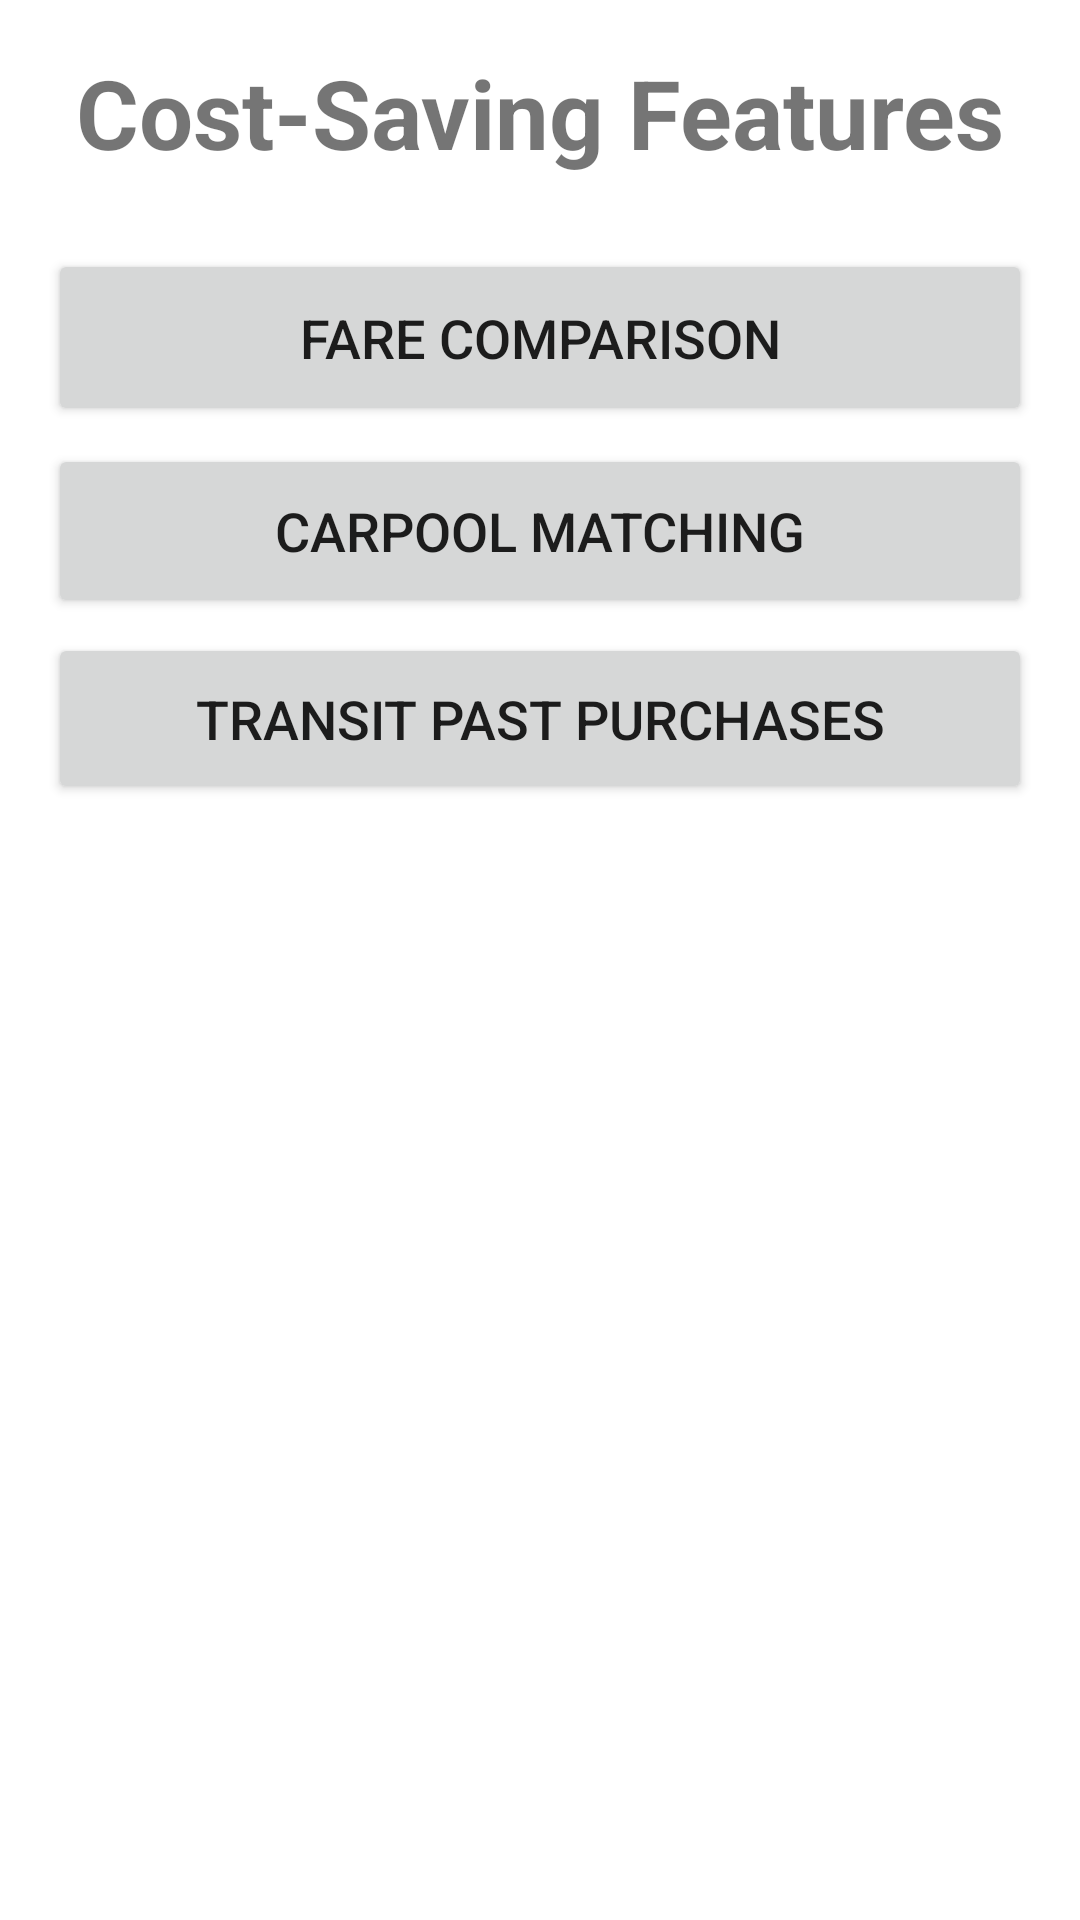

This screen was rendered from an Android layout file. Write that file and the resources it references.
<!-- AndroidManifest.xml: application theme Theme.MYOEL -->
<!-- res/layout/activity_cost_saving.xml -->
<?xml version="1.0" encoding="utf-8"?>
<RelativeLayout xmlns:android="http://schemas.android.com/apk/res/android"
    xmlns:tools="http://schemas.android.com/tools"
    android:id="@+id/costSavingLayout"
    android:layout_width="match_parent"
    android:layout_height="match_parent"
    android:padding="16dp">

    <TextView
        android:id="@+id/titleTextView"
        android:layout_width="match_parent"
        android:layout_height="wrap_content"
        android:text="Cost-Saving Features"
        android:gravity="center"
        android:textSize="32dp"
        android:textStyle="bold" />

    <Button
        android:id="@+id/fareComparisonButton"
        android:layout_width="389dp"
        android:layout_height="59dp"
        android:layout_below="@id/titleTextView"
        android:layout_marginTop="24dp"
        android:onClick="onFareComparisonButtonClick"
        android:text="Fare Comparison"
        android:textSize="18dp" />

    <Button
        android:id="@+id/carpoolMatchingButton"
        android:layout_width="389dp"
        android:layout_height="58dp"
        android:layout_below="@id/fareComparisonButton"
        android:layout_marginTop="6dp"
        android:onClick="onCarpoolMatchingButtonClick"
        android:text="Carpool Matching"
        android:textSize="18dp" />

    <Button
        android:id="@+id/transitPassButton"
        android:layout_width="385dp"
        android:layout_height="57dp"
        android:layout_below="@id/carpoolMatchingButton"
        android:layout_marginTop="5dp"
        android:onClick="onTransitPassButtonClick"
        android:text="Transit Past Purchases"
        android:textSize="18dp" />

</RelativeLayout>
<!-- resources referenced by this layout -->
<resources>
  <style name="Theme.MYOEL" parent="Theme.MaterialComponents.DayNight.DarkActionBar">
          
          <item name="colorPrimary">@color/purple_500</item>
          <item name="colorPrimaryVariant">@color/purple_700</item>
          <item name="colorOnPrimary">@color/white</item>
          
          <item name="colorSecondary">@color/teal_200</item>
          <item name="colorSecondaryVariant">@color/teal_700</item>
          <item name="colorOnSecondary">@color/black</item>
          
          <item name="android:statusBarColor">?attr/colorPrimaryVariant</item>
          
      </style>
  <!-- not gathered from this repository: default colours our renderer supplied (Android Studio template values) -->
  <color name="purple_500">#FF6200EE</color>
  <color name="purple_700">#FF3700B3</color>
  <color name="teal_200">#FF03DAC5</color>
  <color name="teal_700">#FF018786</color>
  <color name="black">#FF000000</color>
  <color name="white">#FFFFFFFF</color>
</resources>
